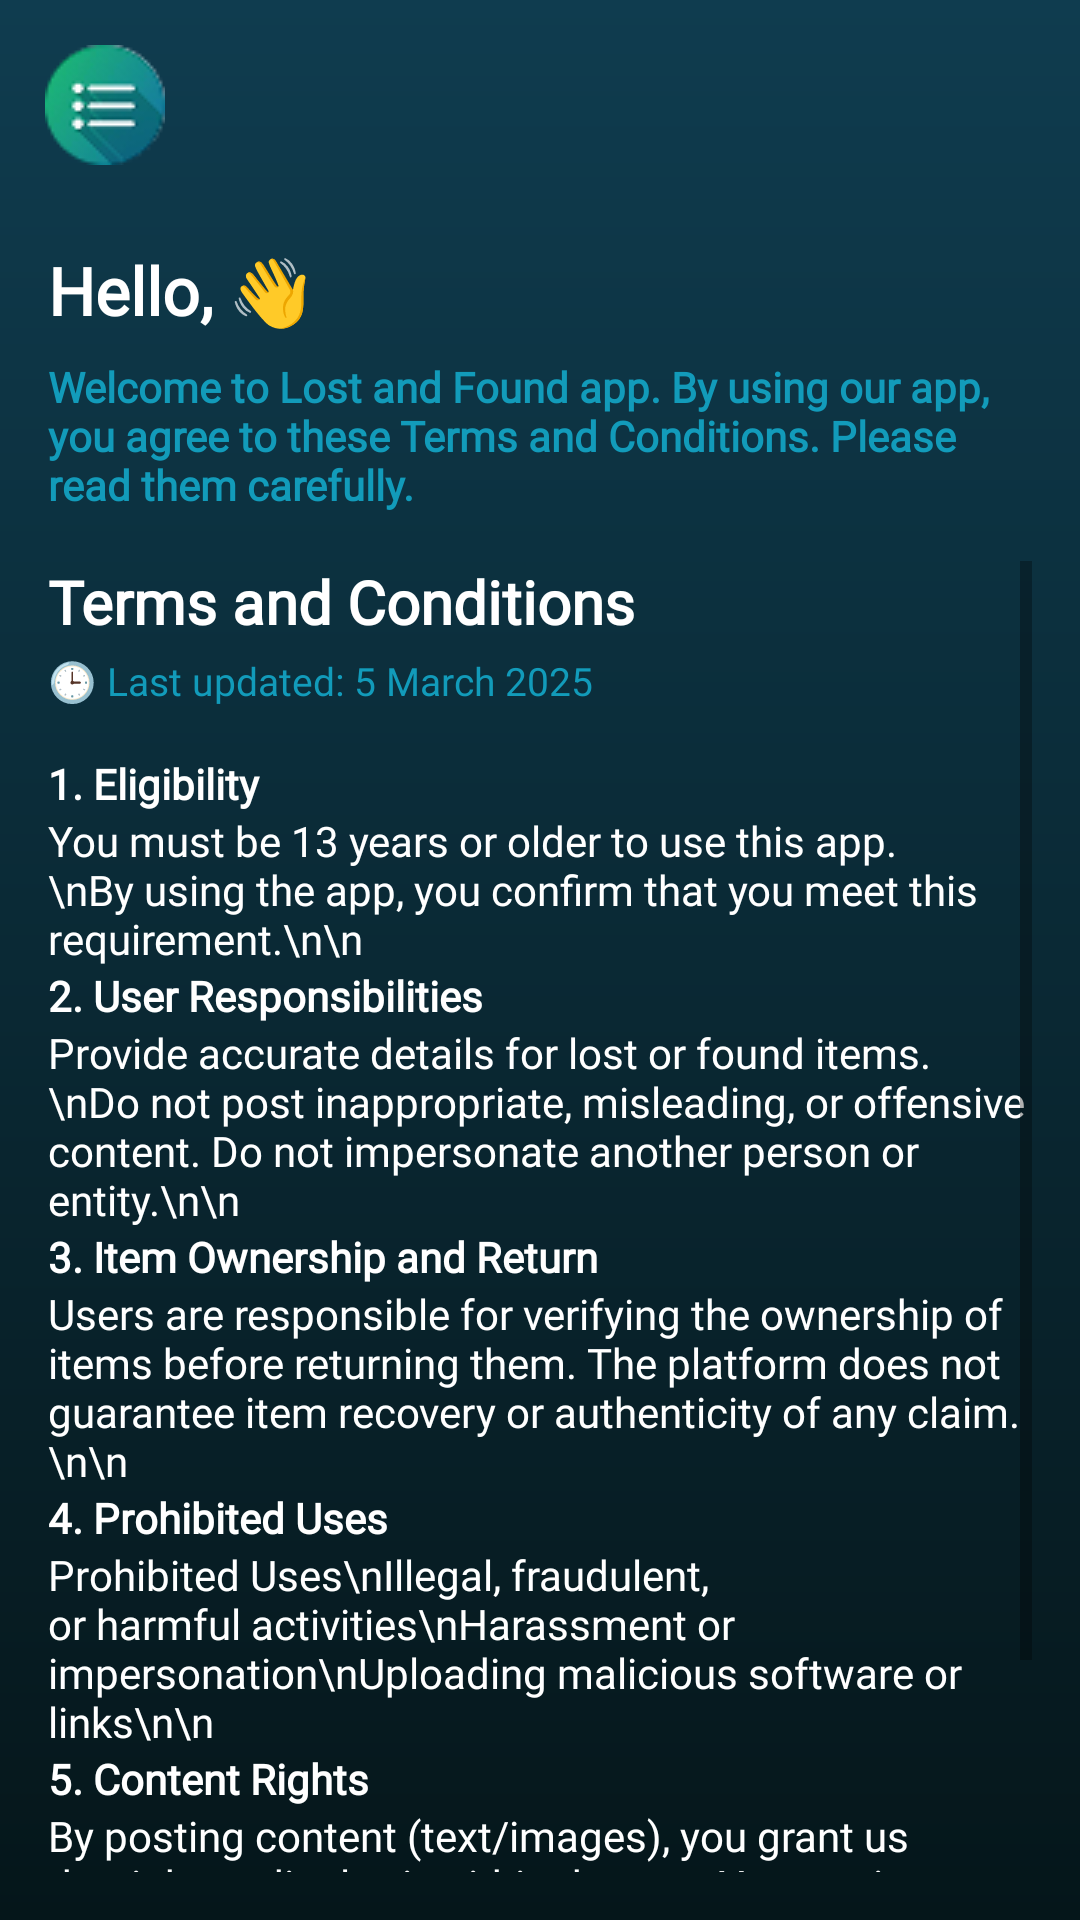

Produce the Android XML layout that renders to this screen, including the resource entries it uses.
<!-- AndroidManifest.xml: application theme Theme.LostAndFound -->
<!-- res/layout/activity_terms_and_conditions.xml -->
<?xml version="1.0" encoding="utf-8"?>
<androidx.constraintlayout.widget.ConstraintLayout xmlns:android="http://schemas.android.com/apk/res/android"
    xmlns:app="http://schemas.android.com/apk/res-auto"
    xmlns:tools="http://schemas.android.com/tools"
    android:id="@+id/main"
    android:layout_width="match_parent"
    android:layout_height="match_parent"
    android:background="@drawable/background_color"
    tools:context=".TermsAndConditions">

    <ImageButton
        android:id="@+id/menuOption"
        android:layout_width="70dp"
        android:layout_height="70dp"
        android:layout_gravity="center"
        android:src="@drawable/button"
        android:paddingHorizontal="10dp"
        android:background="@null"
        app:layout_constraintStart_toStartOf="parent"
        app:layout_constraintTop_toTopOf="parent"
        app:layout_constraintBottom_toTopOf="@id/greeting"
        android:contentDescription="Menu Options"/>

    <TextView
        android:id="@+id/greeting"
        android:layout_width="0dp"
        android:layout_height="wrap_content"
        android:layout_marginStart="16dp"
        android:layout_marginTop="12dp"
        android:text="Hello, 👋"
        android:fontFamily="@font/vollkorn"
        android:textColor="#FFFFFF"
        android:textSize="22sp"
        android:textStyle="bold"
        app:layout_constraintEnd_toEndOf="parent"
        app:layout_constraintHorizontal_bias="0.0"
        app:layout_constraintStart_toStartOf="parent"
        app:layout_constraintTop_toBottomOf="@id/menuOption" />

    <TextView
        android:id="@+id/intro"
        android:layout_width="0dp"
        android:fontFamily="@font/vollkorn"
        android:layout_height="wrap_content"
        android:text="Welcome to Lost and Found app. By using our app, you agree to these Terms and Conditions. Please read them carefully."
        android:textColor="#129BBA"
        android:textSize="14sp"
        android:textStyle="bold"
        android:layout_marginTop="8dp"
        android:layout_marginStart="16dp"
        android:layout_marginEnd="16dp"
        app:layout_constraintTop_toBottomOf="@id/greeting"
        app:layout_constraintStart_toStartOf="parent"
        app:layout_constraintEnd_toEndOf="parent" />

    <ScrollView
        android:id="@+id/termsScroll"
        android:layout_width="0dp"
        android:layout_height="0dp"
        android:layout_margin="16dp"
        android:background="@android:color/transparent"
        app:layout_constraintTop_toBottomOf="@id/intro"
        app:layout_constraintBottom_toBottomOf="parent"
        app:layout_constraintStart_toStartOf="parent"
        app:layout_constraintEnd_toEndOf="parent">

        <LinearLayout
            android:layout_width="match_parent"
            android:layout_height="wrap_content"
            android:orientation="vertical">

            <TextView
                android:layout_width="match_parent"
                android:layout_height="wrap_content"
                android:text="Terms and Conditions"
                android:fontFamily="@font/vollkorn"
                android:textSize="20sp"
                android:textColor="#FFFFFF"
                android:textStyle="bold"
                android:layout_marginBottom="4dp" />

            <TextView
                android:layout_width="match_parent"
                android:layout_height="wrap_content"
                android:fontFamily="@font/vollkorn"
                android:text="🕒 Last updated: 5 March 2025"
                android:textColor="#129BBA"
                android:textSize="13sp"
                android:layout_marginBottom="16dp" />

            <TextView
                android:layout_width="match_parent"
                android:layout_height="wrap_content"
                android:text="1. Eligibility"
                android:fontFamily="@font/vollkorn"
                android:textStyle="bold"
                android:textColor="#FFFFFF"
                android:textSize="14sp" />

            <TextView
                android:layout_width="match_parent"
                android:layout_height="wrap_content"
                android:fontFamily="@font/vollkorn"
                android:text="You must be 13 years or older to use this app.\nBy using the app, you confirm that you meet this requirement.\n\n"
                android:textColor="#FFFFFF"
                android:textSize="14sp" />

            <TextView
                android:layout_width="match_parent"
                android:layout_height="wrap_content"
                android:fontFamily="@font/vollkorn"
                android:text="2. User Responsibilities"
                android:textStyle="bold"
                android:textColor="#FFFFFF"
                android:textSize="14sp" />

            <TextView
                android:layout_width="match_parent"
                android:layout_height="wrap_content"
                android:fontFamily="@font/vollkorn"
                android:text="Provide accurate details for lost or found items.\nDo not post inappropriate, misleading, or offensive content. Do not impersonate another person or entity.\n\n"
                android:textColor="#FFFFFF"
                android:textSize="14sp" />

            <TextView
                android:layout_width="match_parent"
                android:layout_height="wrap_content"
                android:fontFamily="@font/vollkorn"
                android:text="3. Item Ownership and Return"
                android:textStyle="bold"
                android:textColor="#FFFFFF"
                android:textSize="14sp" />

            <TextView
                android:layout_width="match_parent"
                android:layout_height="wrap_content"
                android:fontFamily="@font/vollkorn"
                android:text="Users are responsible for verifying the ownership of items before returning them. The platform does not guarantee item recovery or authenticity of any claim.\n\n"
                android:textColor="#FFFFFF"
                android:textSize="14sp" />

            <TextView
                android:layout_width="match_parent"
                android:layout_height="wrap_content"
                android:fontFamily="@font/vollkorn"
                android:text="4. Prohibited Uses"
                android:textStyle="bold"
                android:textColor="#FFFFFF"
                android:textSize="14sp" />

            <TextView
                android:layout_width="match_parent"
                android:layout_height="wrap_content"
                android:fontFamily="@font/vollkorn"
                android:text="Prohibited Uses\nIllegal, fraudulent, or harmful activities\nHarassment or impersonation\nUploading malicious software or links\n\n"
                android:textColor="#FFFFFF"
                android:textSize="14sp" />


            <TextView
                android:layout_width="match_parent"
                android:layout_height="wrap_content"
                android:fontFamily="@font/vollkorn"
                android:text="5. Content Rights"
                android:textStyle="bold"
                android:textColor="#FFFFFF"
                android:textSize="14sp" />

            <TextView
                android:layout_width="match_parent"
                android:layout_height="wrap_content"
                android:fontFamily="@font/vollkorn"
                android:text="By posting content (text/images), you grant us the right to display it within the app. You retain ownership of your content.\n\n"
                android:textColor="#FFFFFF"
                android:textSize="14sp" />

            <TextView
                android:layout_width="match_parent"
                android:layout_height="wrap_content"
                android:fontFamily="@font/vollkorn"
                android:text="6. Privacy"
                android:textStyle="bold"
                android:textColor="#FFFFFF"
                android:textSize="14sp" />

            <TextView
                android:layout_width="match_parent"
                android:layout_height="wrap_content"
                android:fontFamily="@font/vollkorn"
                android:text="Please refer to our Privacy Policy to understand how we collect and use data."
                android:textColor="#FFFFFF"
                android:textSize="14sp" />
        </LinearLayout>
    </ScrollView>

</androidx.constraintlayout.widget.ConstraintLayout>
<!-- resources referenced by this layout -->
<resources>
  <!-- drawable background_color (drawable) -->
  <?xml version="1.0" encoding="utf-8"?>
  <shape xmlns:android="http://schemas.android.com/apk/res/android"
      android:shape="rectangle">
  
      <gradient
          android:type="linear"
          android:angle="270"
          android:startColor="#0F3C4F"
          android:endColor="#05161A"
          android:gradientRadius="90" />
  
  </shape>
  <!-- drawable button: png bitmap (drawable, 3407 bytes) -->
  <style name="Theme.LostAndFound" parent="Base.Theme.LostAndFound" />
  <style name="Base.Theme.LostAndFound" parent="Theme.MaterialComponents.DayNight.NoActionBar">
          
          <item name="colorPrimary">@color/purple_200</item>
          <item name="colorPrimaryVariant">@color/purple_700</item>
          <item name="colorOnPrimary">@color/black</item>
          
          <item name="colorSecondary">@color/teal_200</item>
          <item name="colorSecondaryVariant">@color/teal_200</item>
          <item name="colorOnSecondary">@color/black</item>
          
          <item name="android:statusBarColor">?attr/colorPrimaryVariant</item>
      </style>
  <color name="purple_200">#FFBB86FC</color>
  <color name="purple_700">#FF3700B3</color>
  <color name="black">#FF000000</color>
  <color name="teal_200">#FF03DAC5</color>
</resources>
